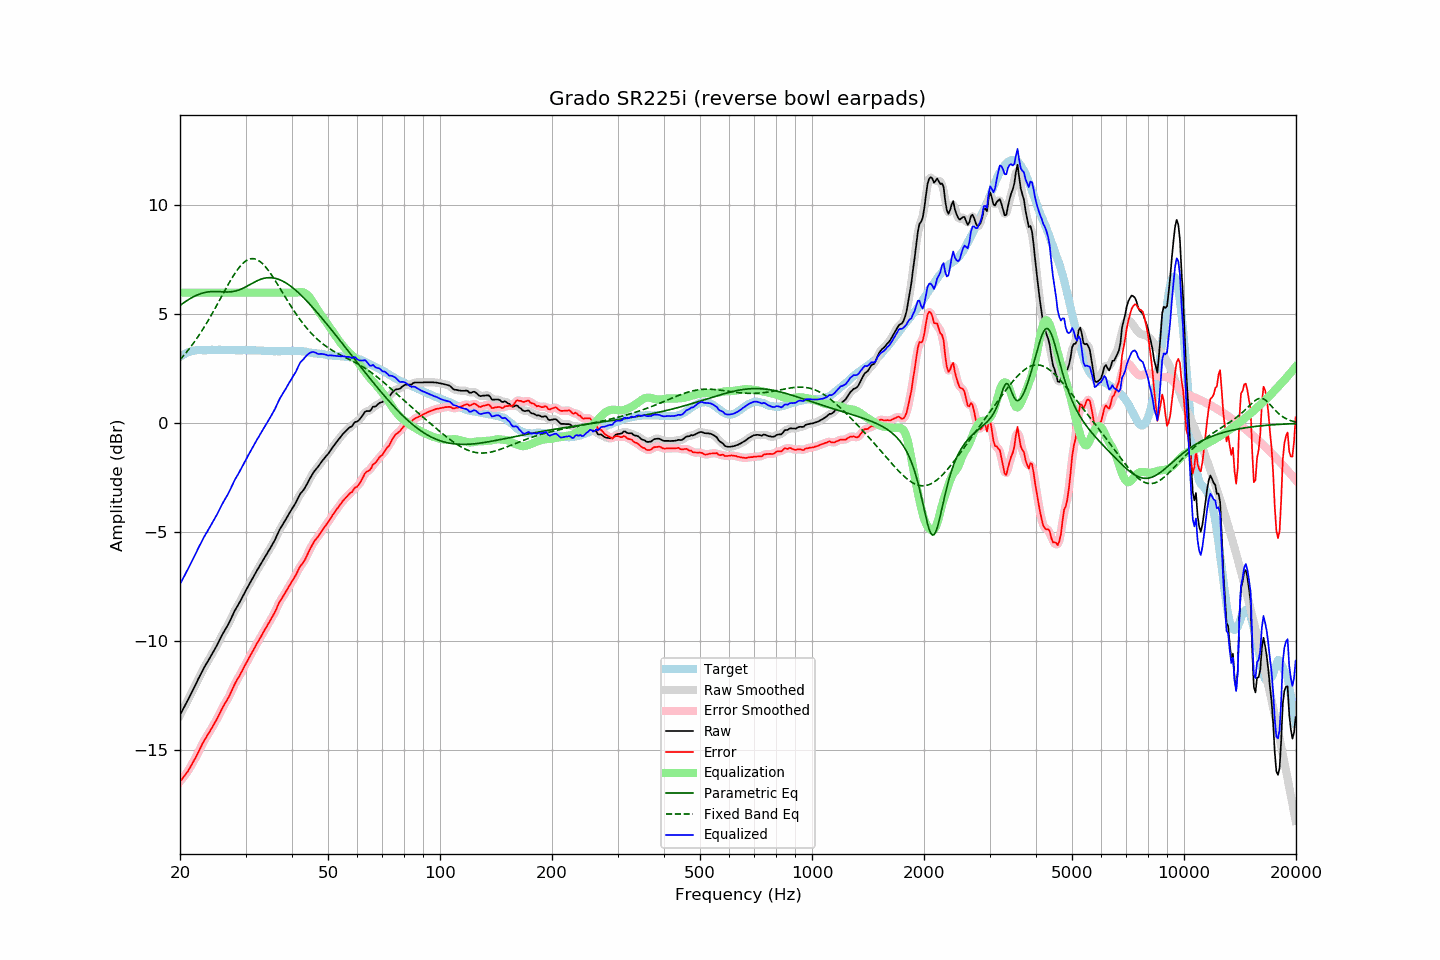

The data file committed next to this chart (first rows):
frequency, raw, error, smoothed, error_smoothed, equalization, parametric_eq, fixed_band_eq, equalized_raw, equalized_smoothed, target
20.00, -13.38, -16.43, -13.38, -16.43, 6.00, 5.41, 2.92, -7.38, -7.38, 3.05
20.20, -13.24, -16.34, -13.24, -16.34, 6.00, 5.47, 3.01, -7.24, -7.24, 3.10
20.40, -13.10, -16.25, -13.10, -16.25, 6.00, 5.52, 3.09, -7.10, -7.10, 3.15
20.61, -12.96, -16.14, -12.96, -16.15, 6.00, 5.57, 3.17, -6.96, -6.96, 3.18
20.81, -12.82, -16.05, -12.82, -16.05, 6.00, 5.62, 3.26, -6.82, -6.82, 3.23
21.02, -12.68, -15.95, -12.68, -15.94, 6.00, 5.67, 3.35, -6.68, -6.68, 3.27
21.23, -12.53, -15.82, -12.53, -15.82, 6.00, 5.71, 3.45, -6.53, -6.53, 3.29
21.44, -12.38, -15.69, -12.38, -15.69, 6.00, 5.76, 3.54, -6.38, -6.38, 3.31
21.66, -12.23, -15.56, -12.24, -15.56, 6.00, 5.80, 3.64, -6.23, -6.24, 3.33
21.87, -12.09, -15.43, -12.09, -15.43, 6.00, 5.83, 3.75, -6.09, -6.09, 3.34
22.09, -11.94, -15.30, -11.94, -15.29, 6.00, 5.87, 3.85, -5.94, -5.94, 3.36
22.31, -11.78, -15.15, -11.78, -15.15, 6.00, 5.90, 3.96, -5.78, -5.78, 3.37
22.54, -11.63, -15.00, -11.63, -15.00, 6.00, 5.93, 4.07, -5.63, -5.63, 3.37
22.76, -11.48, -14.85, -11.48, -14.84, 6.00, 5.96, 4.18, -5.48, -5.48, 3.37
22.99, -11.33, -14.69, -11.34, -14.70, 6.00, 5.98, 4.29, -5.33, -5.34, 3.36
23.22, -11.20, -14.56, -11.20, -14.56, 6.00, 6.00, 4.41, -5.20, -5.20, 3.36
23.45, -11.08, -14.44, -11.08, -14.43, 6.00, 6.02, 4.53, -5.08, -5.08, 3.35
23.69, -10.95, -14.32, -10.95, -14.32, 6.00, 6.03, 4.66, -4.95, -4.95, 3.36
23.92, -10.83, -14.19, -10.83, -14.20, 6.00, 6.04, 4.78, -4.83, -4.83, 3.36
24.16, -10.70, -14.07, -10.70, -14.07, 6.00, 6.05, 4.91, -4.70, -4.70, 3.37
24.40, -10.57, -13.95, -10.57, -13.95, 6.00, 6.05, 5.04, -4.57, -4.57, 3.38
24.65, -10.44, -13.82, -10.45, -13.82, 6.00, 6.05, 5.17, -4.44, -4.45, 3.37
24.89, -10.32, -13.69, -10.31, -13.69, 6.00, 6.05, 5.30, -4.32, -4.31, 3.37
25.14, -10.18, -13.55, -10.18, -13.55, 6.00, 6.05, 5.44, -4.18, -4.18, 3.37
25.39, -10.03, -13.41, -10.03, -13.41, 6.00, 6.05, 5.57, -4.03, -4.03, 3.38
25.65, -9.88, -13.26, -9.88, -13.26, 6.00, 6.04, 5.71, -3.88, -3.88, 3.38
25.91, -9.73, -13.10, -9.74, -13.11, 6.00, 6.04, 5.84, -3.73, -3.74, 3.37
26.16, -9.60, -12.97, -9.60, -12.97, 6.00, 6.04, 5.98, -3.60, -3.60, 3.37
26.43, -9.47, -12.84, -9.48, -12.84, 6.00, 6.03, 6.11, -3.47, -3.48, 3.37
26.69, -9.35, -12.72, -9.35, -12.72, 6.00, 6.03, 6.25, -3.35, -3.35, 3.37
26.96, -9.22, -12.60, -9.22, -12.59, 6.00, 6.03, 6.38, -3.22, -3.22, 3.38
27.23, -9.07, -12.45, -9.07, -12.45, 6.00, 6.03, 6.51, -3.07, -3.07, 3.38
27.50, -8.91, -12.29, -8.91, -12.29, 6.00, 6.04, 6.63, -2.91, -2.91, 3.38
27.77, -8.75, -12.12, -8.75, -12.12, 6.00, 6.05, 6.75, -2.75, -2.75, 3.37
28.05, -8.60, -11.97, -8.61, -11.97, 6.00, 6.06, 6.87, -2.60, -2.61, 3.36
28.33, -8.47, -11.82, -8.47, -11.83, 6.00, 6.08, 6.98, -2.47, -2.47, 3.35
28.62, -8.35, -11.71, -8.35, -11.70, 6.00, 6.10, 7.08, -2.35, -2.35, 3.35
28.90, -8.22, -11.58, -8.22, -11.58, 6.00, 6.13, 7.17, -2.22, -2.22, 3.36
29.19, -8.08, -11.43, -8.08, -11.44, 6.00, 6.16, 7.26, -2.08, -2.08, 3.35
29.48, -7.94, -11.31, -7.94, -11.30, 6.00, 6.19, 7.34, -1.94, -1.94, 3.37
29.78, -7.79, -11.15, -7.80, -11.16, 6.00, 6.23, 7.40, -1.79, -1.80, 3.36
30.08, -7.65, -11.02, -7.66, -11.02, 6.00, 6.27, 7.46, -1.65, -1.66, 3.37
30.38, -7.52, -10.88, -7.52, -10.88, 6.00, 6.31, 7.50, -1.52, -1.52, 3.36
30.68, -7.39, -10.75, -7.39, -10.75, 6.00, 6.35, 7.53, -1.39, -1.39, 3.36
30.99, -7.26, -10.62, -7.26, -10.61, 6.00, 6.39, 7.55, -1.26, -1.26, 3.36
31.30, -7.12, -10.48, -7.13, -10.48, 6.00, 6.43, 7.56, -1.12, -1.13, 3.35
31.61, -6.99, -10.34, -6.99, -10.34, 6.00, 6.47, 7.56, -0.99, -0.99, 3.35
31.93, -6.86, -10.21, -6.86, -10.21, 6.00, 6.51, 7.54, -0.86, -0.86, 3.35
32.24, -6.73, -10.07, -6.73, -10.08, 6.00, 6.55, 7.51, -0.73, -0.73, 3.34
32.57, -6.61, -9.96, -6.61, -9.95, 6.00, 6.58, 7.47, -0.61, -0.61, 3.35
32.89, -6.48, -9.83, -6.48, -9.83, 6.00, 6.61, 7.42, -0.48, -0.48, 3.35
33.22, -6.36, -9.70, -6.36, -9.70, 6.00, 6.63, 7.35, -0.36, -0.36, 3.34
33.55, -6.23, -9.56, -6.23, -9.57, 6.00, 6.65, 7.28, -0.23, -0.23, 3.33
33.89, -6.11, -9.43, -6.11, -9.44, 6.00, 6.67, 7.20, -0.11, -0.11, 3.32
34.23, -5.99, -9.32, -5.99, -9.31, 6.00, 6.68, 7.11, 0.01, 0.01, 3.33
34.57, -5.86, -9.18, -5.87, -9.19, 6.00, 6.69, 7.02, 0.14, 0.13, 3.32
34.92, -5.74, -9.06, -5.74, -9.06, 6.00, 6.69, 6.91, 0.26, 0.26, 3.32
35.27, -5.61, -8.93, -5.61, -8.93, 6.00, 6.68, 6.81, 0.39, 0.39, 3.32
35.62, -5.48, -8.80, -5.48, -8.80, 6.00, 6.68, 6.70, 0.52, 0.52, 3.31
35.97, -5.35, -8.66, -5.34, -8.65, 6.00, 6.66, 6.58, 0.65, 0.66, 3.31
... 635 more rows
